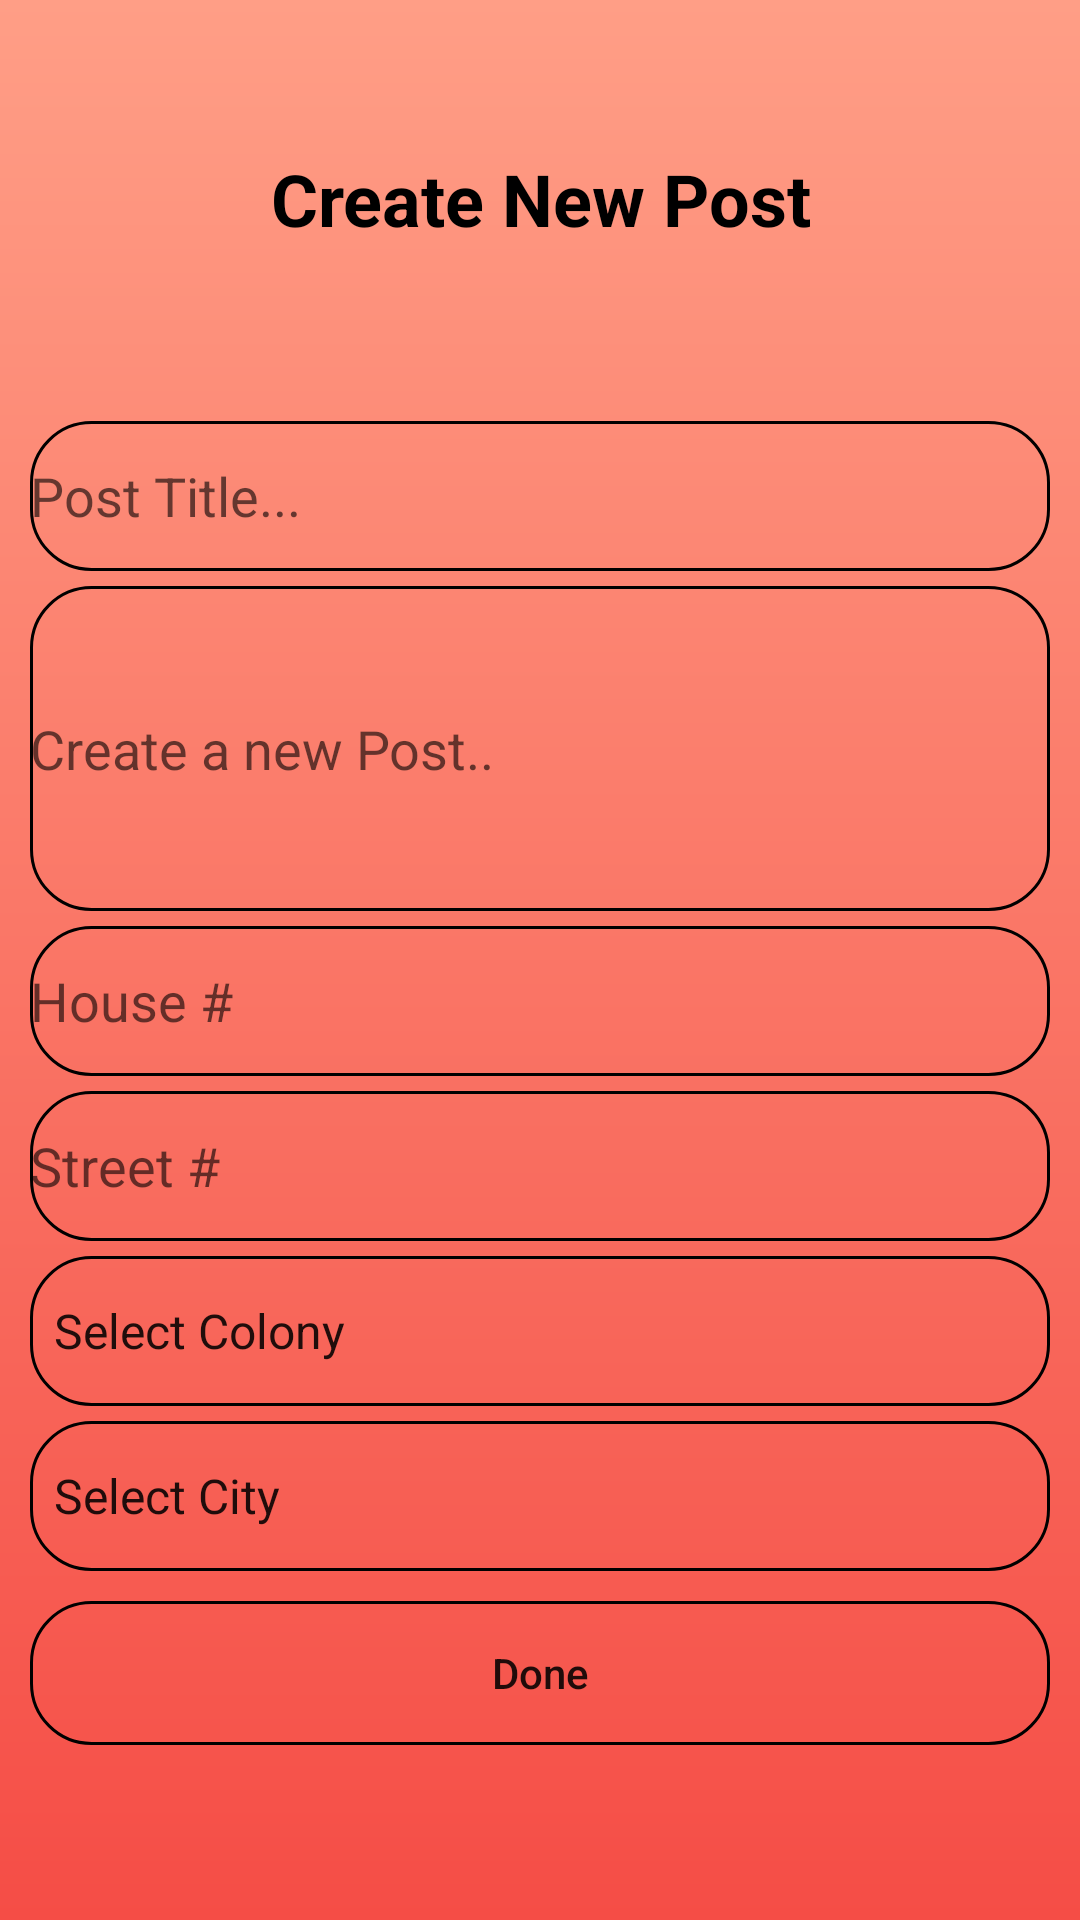

Here is an Android app screen rendered from its layout file. Give the layout XML and the strings, colors and styles it references.
<!-- AndroidManifest.xml: application theme AppTheme -->
<!-- res/layout/postdialogue.xml -->
<?xml version="1.0" encoding="utf-8"?>
<LinearLayout xmlns:android="http://schemas.android.com/apk/res/android"
    android:layout_width="match_parent"
    android:layout_height="match_parent"
    android:background="@drawable/gradient"
    android:orientation="vertical"
    android:weightSum="2">

    <TextView
        android:layout_width="match_parent"
        android:layout_height="wrap_content"
        android:layout_marginTop="50dp"
        android:layout_weight="1"
        android:gravity="center_horizontal"
        android:text="Create New Post"
        android:textColor="@color/colorAccent"
        android:textSize="24sp"
        android:textStyle="bold" />

    <LinearLayout
        android:layout_width="match_parent"
        android:layout_height="wrap_content"
        android:layout_gravity="center_vertical"
        android:layout_margin="10dp"
        android:orientation="vertical">

        <EditText
            android:id="@+id/etposttitle"
            android:layout_width="match_parent"
            android:layout_height="50dp"
            android:background="@drawable/button_round"
            android:hint="Post Title..." />

        <EditText
            android:id="@+id/etpost"
            android:layout_width="match_parent"
            android:layout_height="wrap_content"
            android:layout_marginTop="5dp"
            android:background="@drawable/button_round"
            android:hint="Create a new Post.."
            android:inputType="text|textMultiLine"
            android:lines="5" />
        <EditText
            android:id="@+id/posthouse"
            android:layout_width="match_parent"
            android:layout_height="50dp"
            android:inputType="phone"
            android:layout_marginTop="5dp"
            android:background="@drawable/button_round"
            android:hint="House #" />
        <EditText
            android:id="@+id/poststreet"
            android:layout_width="match_parent"
            android:layout_height="50dp"
            android:layout_marginTop="5dp"
            android:inputType="phone"
            android:background="@drawable/button_round"
            android:hint="Street #" />
        <Spinner
            android:id="@+id/postpo"
            android:layout_width="match_parent"
            android:layout_height="50dp"
            android:layout_marginTop="5dp"
            android:background="@drawable/button_round"
            android:entries="@array/Colony" />
        <Spinner
            android:id="@+id/postcity"
            android:layout_width="match_parent"
            android:layout_height="50dp"
            android:layout_marginTop="5dp"
            android:entries="@array/City"
            android:background="@drawable/button_round" />
        <Button
            android:id="@+id/btnpostdone"
            android:layout_width="match_parent"
            android:layout_height="wrap_content"
            android:layout_marginTop="10dp"
            android:background="@drawable/button_round"
            android:text="Done"
            android:textAllCaps="false" />

    </LinearLayout>
</LinearLayout>
<!-- resources referenced by this layout -->
<resources>
  <string-array name="City">
          <item>Select City</item>
          <item>Attock</item>
          <item>Rawalpindi</item>
          <item>Peshawar</item>
      </string-array>
  <string-array name="Colony">
          <item>Select Colony</item>
          <item>Farooq e Azam</item>
          <item>People</item>
          <item>Taqbeer</item>
      </string-array>
  <color name="colorAccent">#FF000000</color>
  <!-- drawable button_round (drawable) -->
  <?xml version="1.0" encoding="utf-8"?>
  <shape xmlns:android="http://schemas.android.com/apk/res/android">
  
  
          <corners android:radius="20dp"></corners>
      <stroke android:width="1dp"
          android:color="#000"></stroke>
  </shape>
  <!-- drawable gradient (drawable) -->
  <?xml version="1.0" encoding="utf-8"?>
  <shape
      xmlns:android="http://schemas.android.com/apk/res/android">
  
      <gradient
          android:startColor="#F54D46"
          android:endColor="#FF9E86"
          android:angle="90"
          >
      </gradient>
  </shape>
  <style name="AppTheme" parent="Theme.AppCompat.Light.DarkActionBar">
          
          <item name="colorPrimary">@color/colorPrimary</item>
          <item name="colorPrimaryDark">@color/colorPrimaryDark</item>
          <item name="colorAccent">@color/colorAccent</item>
      </style>
  <color name="colorPrimary">#FF313639</color>
  <color name="colorPrimaryDark">#FF000000</color>
</resources>
